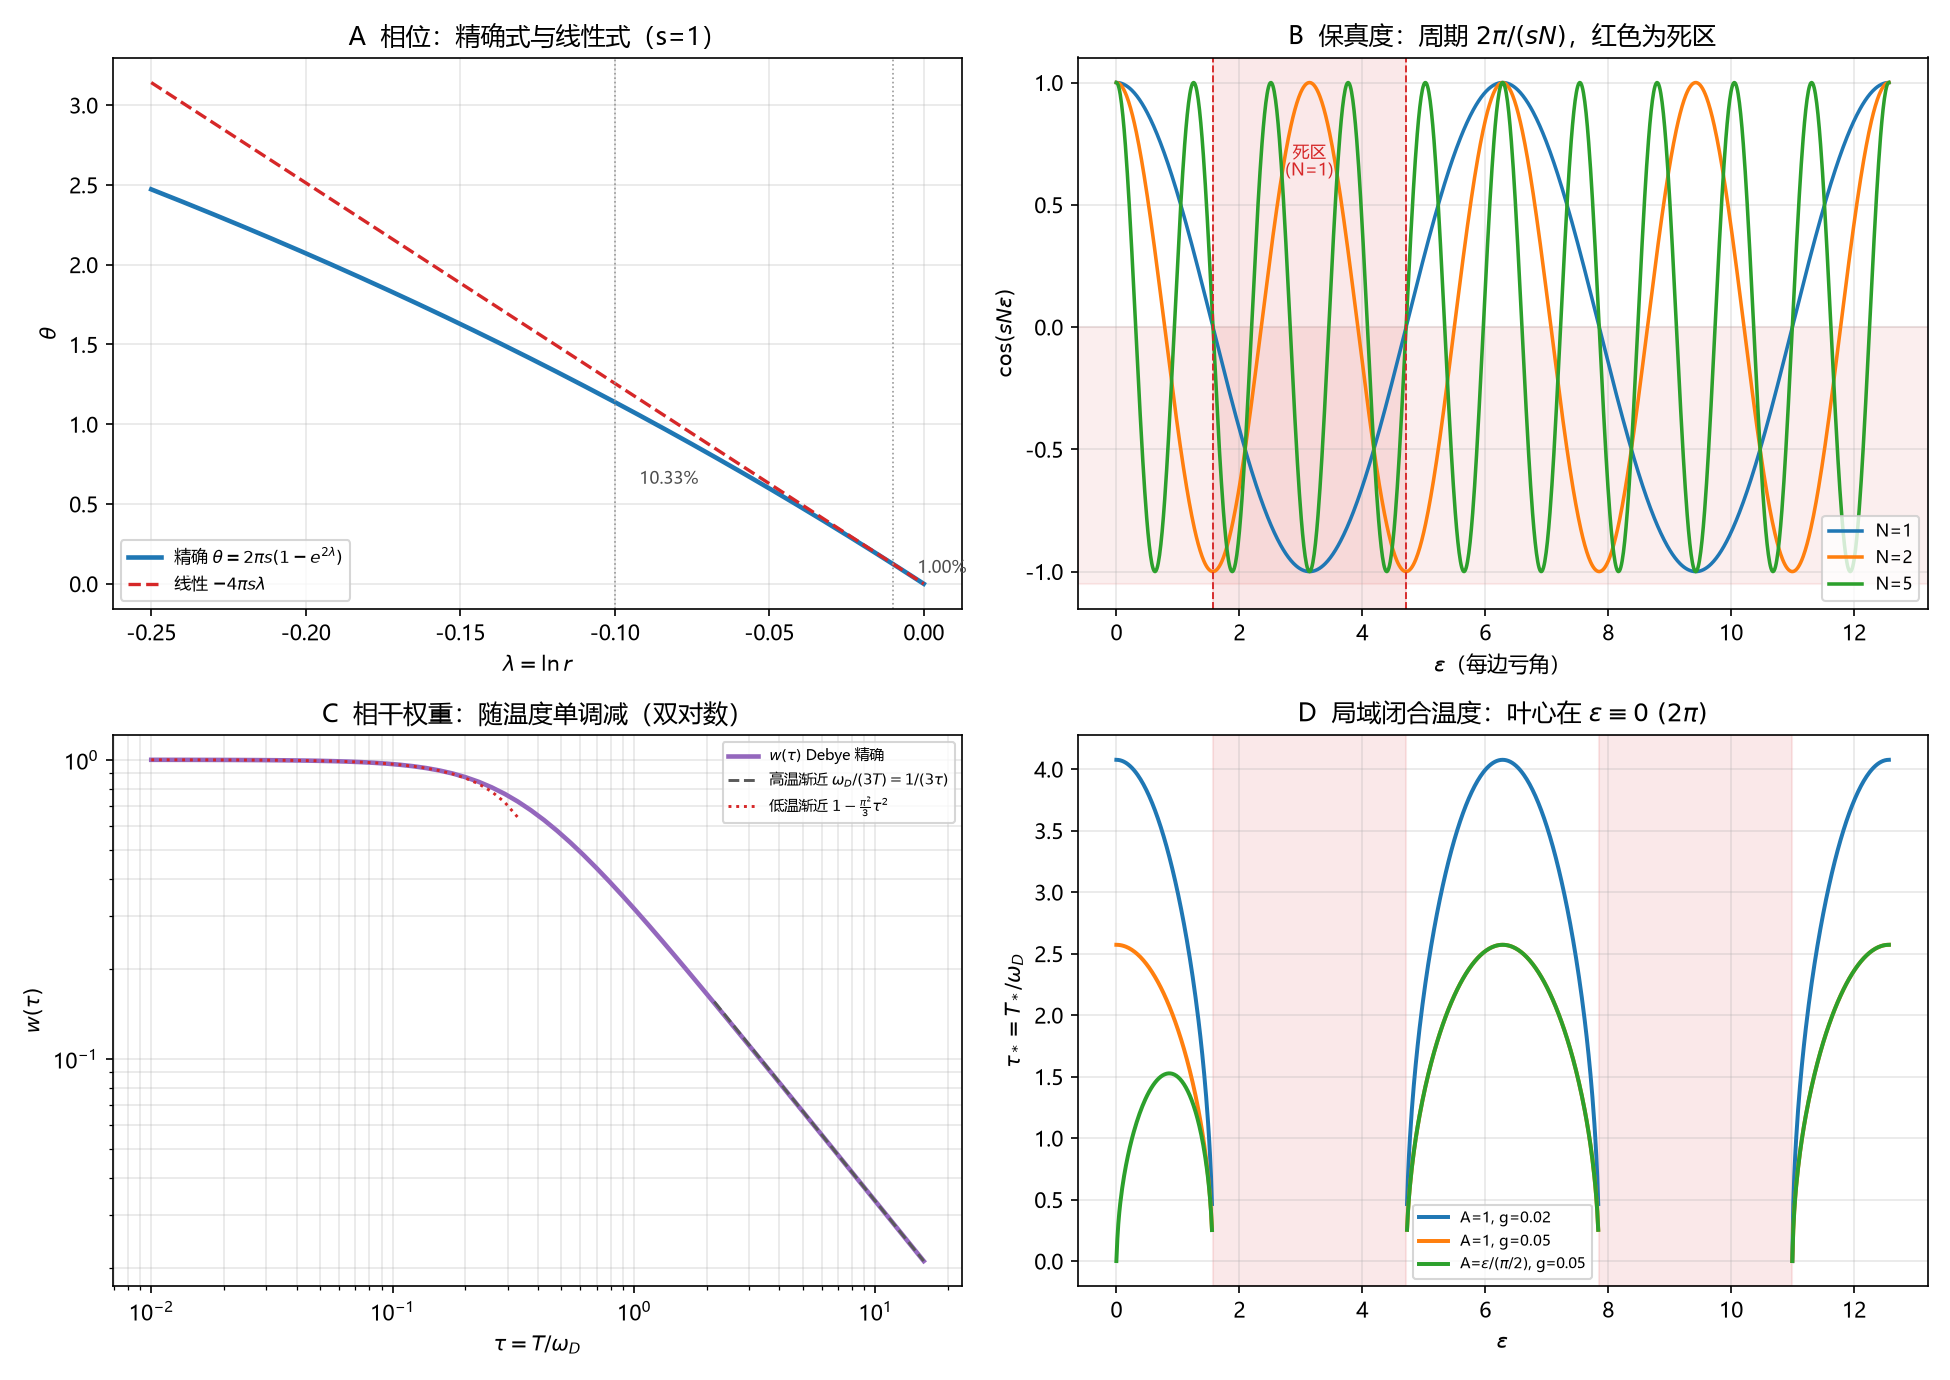

The data file committed next to this chart (first rows):
kind, x, y, y_ref, extra
lin_rel_error, -0.001, 0.01255, 0.01257, 0.001
lin_rel_error, -0.003, 0.03759, 0.0377, 0.003003
lin_rel_error, -0.01, 0.1244, 0.1257, 0.01003
lin_rel_error, -0.03, 0.3659, 0.377, 0.0303
lin_rel_error, -0.1, 1.139, 1.257, 0.1033
lin_rel_error, -0.2, 2.071, 2.513, 0.2133
dead_zone, 1.571, 4.712, nan, nan
w_debye, 0.1, 0.9671, 3.333, nan
w_debye, 0.5, 0.5624, 0.6667, nan
w_debye, 1.0, 0.3178, 0.3333, nan
w_debye, 3.0, 0.1105, 0.1111, nan
w_debye, 10.0, 0.03332, 0.03333, nan
onset, 0.02, nan, nan, 4.076
onset, 0.05, nan, nan, 2.572
onset, 0.05, nan, nan, 2.572
